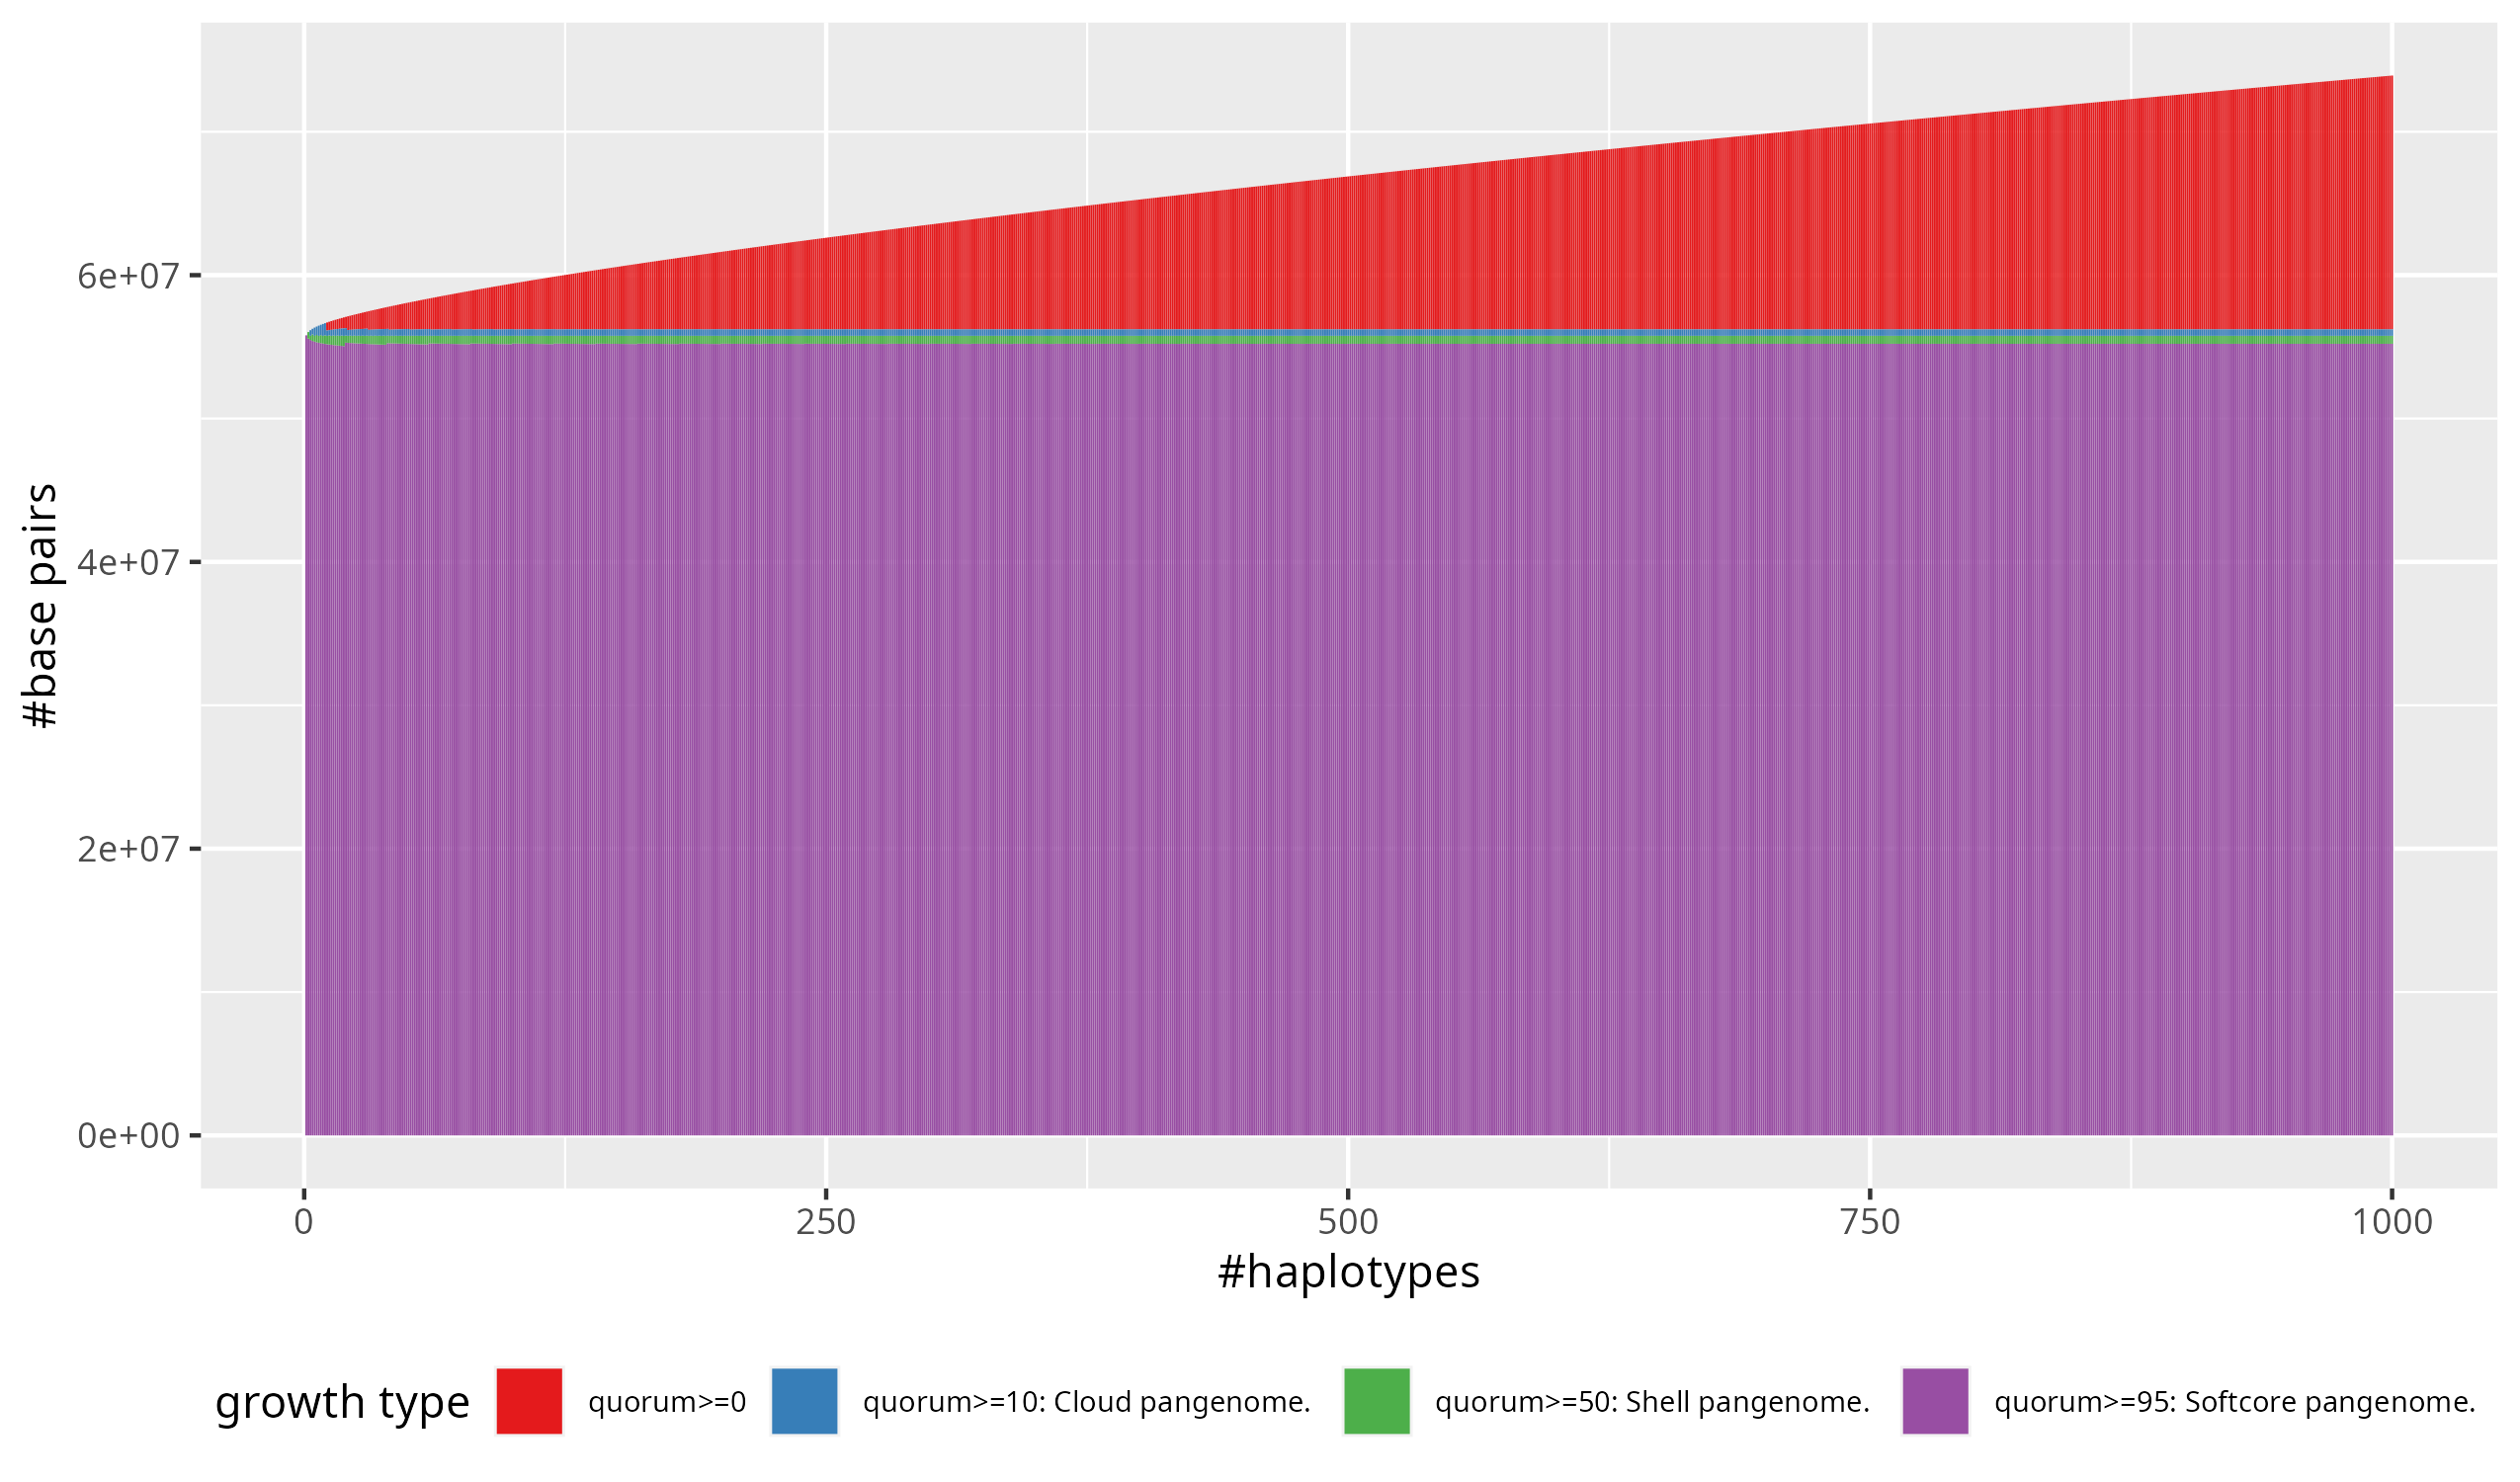

Recreate this plot in R.
require(ggplot2)

setwd("/home/heumos/git/pangenome-paper/results/")

chr19_hg <- read.table("chr19.1000.fa.gz.gfaffix.unchop.Ygs.og.crush.gfa.histgrowth.095.tsv", sep = "\t", as.is = T, skip = 6)
colnames(chr19_hg) <- c("#haps", "quorum>=0", "quorum>=95: Softcore pangenome. ", "quorum>=50: Shell pangenome. ", "quorum>=10: Cloud pangenome. ")

g <- ggplot(chr19_hg, aes(x = `#haps`)) +
  aes(x = `#haps`) + #, y = chr19_hg$`quorum>=0`) + 
  #geom_point() +
  xlab("#haplotypes") +
  ylab("#base pairs") +
  geom_line(aes(y =`quorum>=0`), color = "darkred", linewidth = 1.5, linetype = "dashed") + 
  geom_line(aes(y = `quorum>=95: Softcore pangenome. `), color = "steelblue", linewidth = 1.5, linetype = "dashed") + 
  geom_line(aes(y = `quorum>=50: Shell pangenome. `), color = "darkgreen", linewidth = 1.5, linetype = "dashed") + 
  geom_line(aes(y = `quorum>=10: Cloud pangenome. `), color = "orange", linewidth = 1.5, linetype = "dashed") + 
  ylim(0, max(chr19_hg$`quorum>=0`)) +
  theme(text = element_text(size=20))
g

chr19_save <- chr19_hg
chr19_save$`quorum>=50: Shell pangenome. ` <- chr19_hg$`quorum>=50: Shell pangenome. ` - chr19_hg$`quorum>=95: Softcore pangenome. `
chr19_save$`quorum>=10: Cloud pangenome. ` <- chr19_hg$`quorum>=10: Cloud pangenome. ` - chr19_hg$`quorum>=50: Shell pangenome. `
chr19_save$`quorum>=0` <- chr19_hg$`quorum>=0` - chr19_hg$`quorum>=10: Cloud pangenome. `

species <- seq(1, 1000)
condition <- c(rep(c("quorum>=0"), 1000),rep(c("quorum>=95: Softcore pangenome. "), 1000),rep(c("quorum>=50: Shell pangenome. "), 1000),rep(c("quorum>=10: Cloud pangenome. "), 1000))
condition <- factor(condition, levels = c("quorum>=0", "quorum>=10: Cloud pangenome. ", "quorum>=50: Shell pangenome. ", "quorum>=95: Softcore pangenome. "))
value <- c(chr19_save$`quorum>=0`,chr19_save$`quorum>=95: Softcore pangenome. `, chr19_save$`quorum>=50: Shell pangenome. `, chr19_save$`quorum>=10: Cloud pangenome. `)
data2 <- data.frame(species,condition,value)

# Stacked
p <-ggplot(data2, aes(fill=condition, y=value, x=species)) + 
  geom_bar(stat="identity", position = "stack") +
  scale_fill_manual(values=c("#e41a1c", 
                             "#377eb8", 
                             "#4daf4a", 
                             "#984ea3"))  + labs(fill='growth type') + xlab("#haplotypes") + ylab("#base pairs") +
  theme(legend.position="bottom") +
  theme(legend.text=element_text(size=7))
p
ggsave("chr19_histgrowth.pdf", p, width = 8, height = 5)
ggsave("chr19_histgrowth.png", p, width = 8.5, height =5)

# original panacus colors
p <-ggplot(data2, aes(fill=condition, y=value, x=species)) + 
  geom_bar(stat="identity", position = "stack") +
  scale_fill_manual(values=c('#f77189', '#bb9832', '#50b131', '#36ada4', '#3ba3ec', '#e866f4'))  + labs(fill='growth type') + xlab("#base pairs") + ylab("#haplotypes")
p
